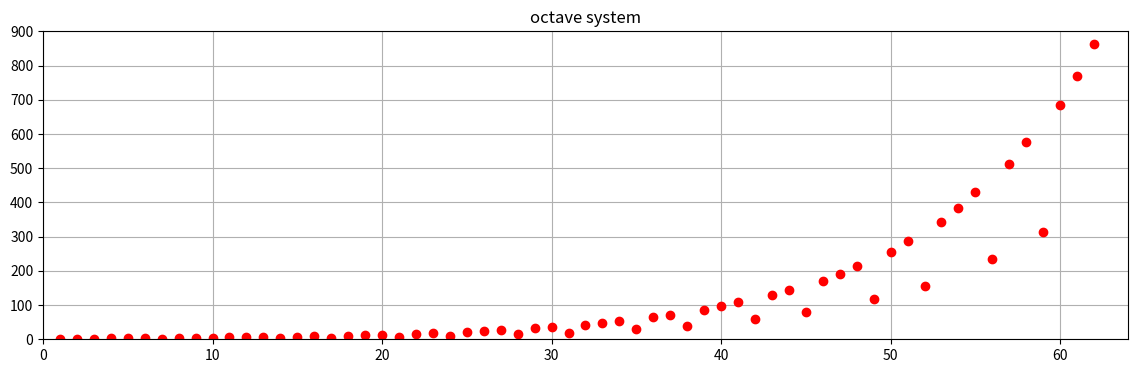

Write the Python code that produced this figure.
# import numpy
# a = numpy.array([2,1,2,3,4,2,3,4,6,7,6,5])
# print(a)
# # print(i for i in range(len(a)) if (numpy.r_[True, a[1:] > a[:-1]] & numpy.r_[a[:-1] > a[1:], True])[i] == True)
# #
# # for i in range(len(a)):
# #     if (numpy.r_[True, a[1:] > a[:-1]] & numpy.r_[a[:-1] > a[1:], True])[i] == True:
# #         print(a[i])
# print(numpy.argmax(a))
import numpy as np
import matplotlib.pyplot as plt
a = []

a.append(16.352)
a.append(18.354)
a.append(20.602)
a.append(21.827)
a.append(24.500)
a.append(27.500)
a.append(30.868)
a.append(32.703)
a.append(36.708)
a.append(41.203)
a.append(43.654)
a.append(48.999)
a.append(55.000)
a.append(61.735)
a.append(65.406)
a.append(73.416)
a.append(82.407)
a.append(87.307)
a.append(97.999)
a.append(110.00)
a.append(123.47)
a.append(130.81)
a.append(146.83)
a.append(164.81)
a.append(174.61)
a.append(196.00)
a.append(220.00)
a.append(246.94)
a.append(261.63)
a.append(293.66)
a.append(329.63)
a.append(349.23)
a.append(392.00)
a.append(440.00)
a.append(493.88)
a.append(523.25)
a.append(587.33)
a.append(659.26)
a.append(698.46)
a.append(783.99)
a.append(880.00)
a.append(987.77)
a.append(1046.5)
a.append(1174.7)
a.append(1318.5)
a.append(1396.9)
a.append(1568.0)
a.append(1760.0)
a.append(1975.5)
a.append(2093.0)
a.append(2349.3)
a.append(2637.0)
a.append(2793.8)
a.append(3136.0)
a.append(3520.0)
a.append(3951.1)
a.append(4186.0)
a.append(4698.6)
a.append(5274.0)
a.append(5587.7)
a.append(6271.9)
a.append(7040.0)
a.append(7902.1)

x = []
y = []
for i in range(1,len(a)):
    print(a[i]-a[i-1])
    x.append(i)
    y.append(a[i]-a[i-1])

plt.figure(num=None, figsize=(14, 4), dpi=30)

# plt.xlabel('time')
# plt.ylabel('frequency')
plt.title("octave system")
plt.grid(True)

plt.plot(x, y, 'ro')
plt.axis([0, len(a)+ 1, 0, 900])
# plt.show()
plt.savefig("octave_system.png")

# plt.show()